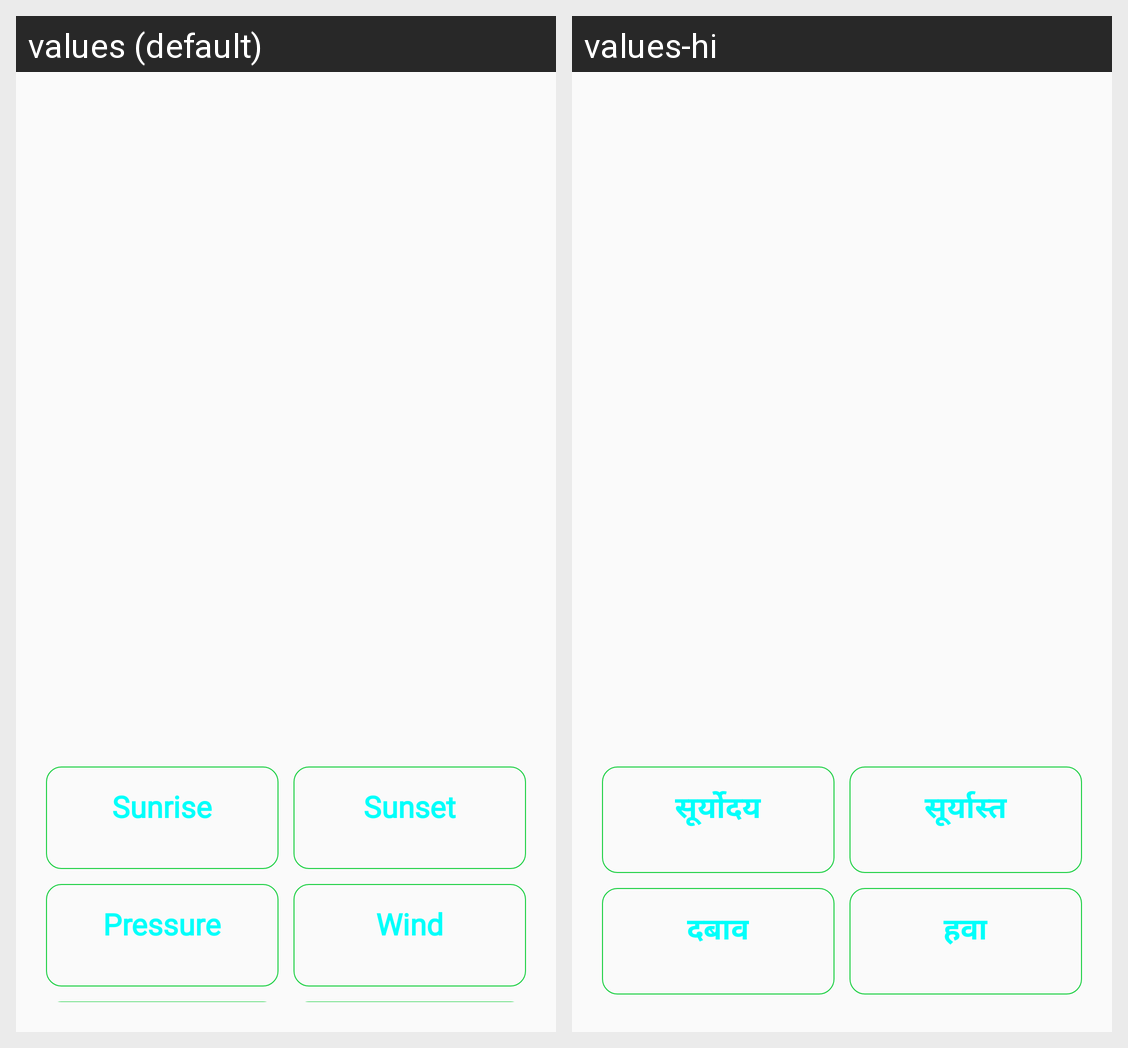

Here is an Android app screen in its default locale and in the app's own translations. Write out the translated-string differences for the strings that appear on this screen.
Android screen res/layout/activity_weather.xml rendered under 2 locales, left to right: values (default), values-hi. Device: Nexus 5 (rendered at 1080×1920; each locale shown at half size, 540×960, under a caption strip naming it); theme Theme.AgroStore.
Strings drawn on this screen, with the default value and each locale's value (text and hints the layout hard-codes, and strings that could not be matched under every locale, appear in the picture but are not listed):

sunrise
  values: Sunrise
  values-hi: सूर्योदय

sunset
  values: Sunset
  values-hi: सूर्यास्त

pressure
  values: Pressure
  values-hi: दबाव

wind
  values: Wind
  values-hi: हवा
